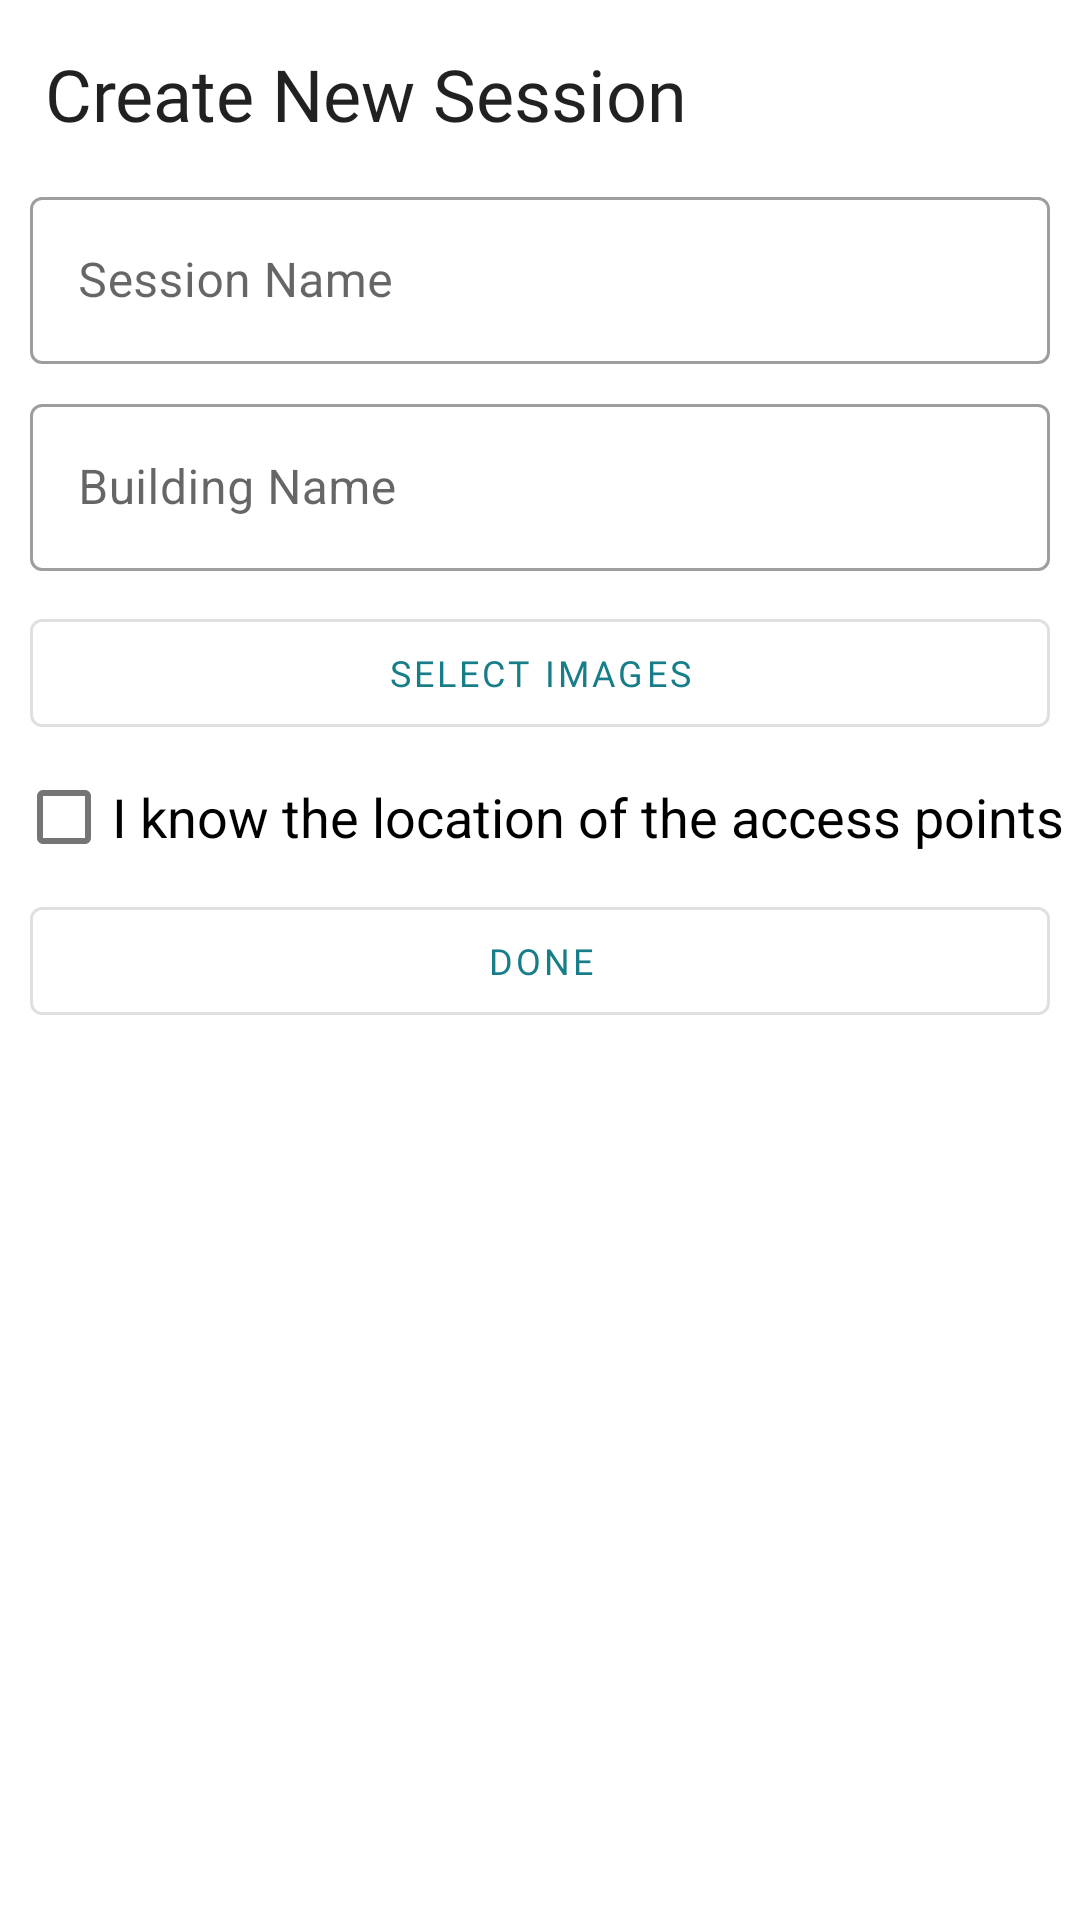

Reconstruct the res/layout file that produces this screen, plus the resources it refers to.
<!-- AndroidManifest.xml: application theme Theme.AccessPointLocater -->
<!-- res/layout/dialog_create_session.xml -->
<?xml version="1.0" encoding="utf-8"?>
<androidx.constraintlayout.widget.ConstraintLayout xmlns:android="http://schemas.android.com/apk/res/android"
    android:layout_width="match_parent"
    android:layout_height="match_parent"
    xmlns:app="http://schemas.android.com/apk/res-auto"
    android:paddingBottom="10dp"
    android:paddingTop="10dp">

    <ScrollView
        android:layout_width="match_parent"
        android:layout_height="match_parent">

        <androidx.constraintlayout.widget.ConstraintLayout
            android:layout_width="match_parent"
            android:layout_height="match_parent">

            <TextView
                android:id="@+id/title"
                android:layout_width="match_parent"
                android:layout_height="wrap_content"
                android:text="@string/fragmentCreateSessionLabel"
                android:fontFamily="@font/inter_semi_bold"
                style="@style/TextAppearance.AppCompat.Body1"
                android:textSize="24sp"
                app:layout_constraintTop_toTopOf="parent"
                app:layout_constraintStart_toStartOf="parent"
                app:layout_constraintEnd_toEndOf="parent"
                android:layout_marginStart="10dp"
                android:layout_marginEnd="10dp"
                android:padding="5dp"/>

            <com.google.android.material.textfield.TextInputLayout
                android:id="@+id/sessionEditText"
                style="@style/Widget.MaterialComponents.TextInputLayout.OutlinedBox"
                android:layout_width="match_parent"
                android:layout_height="wrap_content"
                app:layout_constraintTop_toBottomOf="@+id/title"
                android:hint="@string/sessionLabelHint"
                app:layout_constraintWidth_percent="0.8"
                android:layout_marginVertical="8dp"
                android:layout_marginStart="10dp"
                android:layout_marginTop="10dp"
                android:layout_marginEnd="10dp">

                <com.google.android.material.textfield.TextInputEditText
                    android:layout_width="match_parent"
                    android:layout_height="wrap_content"
                    android:inputType="text" />
            </com.google.android.material.textfield.TextInputLayout>

            <com.google.android.material.textfield.TextInputLayout
                android:id="@+id/buildingEditText"
                style="@style/Widget.MaterialComponents.TextInputLayout.OutlinedBox"
                android:layout_width="match_parent"
                android:layout_height="wrap_content"
                android:hint="@string/buildingLabelHint"
                app:layout_constraintWidth_percent="0.8"
                app:layout_constraintTop_toBottomOf="@+id/sessionEditText"
                android:layout_marginVertical="8dp"
                android:layout_marginStart="10dp"
                android:layout_marginTop="10dp"
                android:layout_marginEnd="10dp">

                <com.google.android.material.textfield.TextInputEditText
                    android:layout_width="match_parent"
                    android:layout_height="wrap_content"
                    android:inputType="text" />
            </com.google.android.material.textfield.TextInputLayout>

            <com.google.android.material.button.MaterialButton
                android:id="@+id/selectImageBtn"
                android:layout_width="match_parent"
                android:layout_height="wrap_content"
                app:layout_constraintTop_toBottomOf="@id/buildingEditText"
                app:icon="@drawable/ic_baseline_add_24"
                android:text="@string/imageLabelHint"
                android:layout_marginStart="10dp"
                android:layout_marginTop="10dp"
                android:layout_marginEnd="10dp"
                style="@style/Widget.MaterialComponents.Button.OutlinedButton"
                android:fontFamily="@font/inter_semi_bold"
                android:textSize="12sp"
                app:iconGravity="textStart"
                app:iconPadding="10dp"/>


            <com.google.android.material.checkbox.MaterialCheckBox
                android:layout_marginStart="3dp"
                android:layout_marginEnd="3dp"
                android:id="@+id/apLocationCheckbox"
                app:layout_constraintStart_toStartOf="parent"
                app:layout_constraintEnd_toEndOf="parent"
                android:layout_width="wrap_content"
                android:layout_height="wrap_content"
                app:layout_constraintTop_toBottomOf="@id/selectImageBtn"
                app:layout_constraintBottom_toTopOf="@id/doneBtn"
                android:textSize="18sp"
                android:text="@string/apLocationCheckboxText"
                />

            <com.google.android.material.button.MaterialButton
                android:id="@+id/doneBtn"
                android:layout_width="match_parent"
                app:layout_constraintBottom_toBottomOf="parent"
                android:layout_height="wrap_content"
                android:text="@string/doneLabelHint"
                android:layout_margin="10dp"
                style="@style/Widget.MaterialComponents.Button.OutlinedButton"
                android:fontFamily="@font/inter_semi_bold"
                android:textSize="12sp"/>


        </androidx.constraintlayout.widget.ConstraintLayout>



    </ScrollView>

</androidx.constraintlayout.widget.ConstraintLayout>
<!-- resources referenced by this layout -->
<resources>
  <string name="apLocationCheckboxText">I know the location of the access points</string>
  <string name="buildingLabelHint">Building Name</string>
  <string name="doneLabelHint">Done</string>
  <string name="fragmentCreateSessionLabel">Create New Session</string>
  <string name="imageLabelHint">Select Images</string>
  <string name="sessionLabelHint">Session Name</string>
  <style name="Theme.AccessPointLocater" parent="Theme.MaterialComponents.DayNight.NoActionBar">
          
          <item name="colorPrimary">@color/primary</item>
          <item name="colorPrimaryVariant">@color/primaryVariant</item>
          <item name="colorOnPrimary">@color/white</item>
          
          <item name="colorSecondary">@color/secondary</item>
          <item name="colorSecondaryVariant">@color/secondaryVariant</item>
          <item name="colorOnSecondary">@color/white</item>
          <item name="android:textColorSecondary">@color/white</item>
          
          <item name="android:statusBarColor" tools:targetApi="l">?attr/colorPrimaryVariant</item>
          
      </style>
  <color name="primary">#177e89</color>
  <color name="primaryVariant">#146771</color>
  <color name="white">#FFFFFFFF</color>
  <color name="secondary">#4a6367</color>
  <color name="secondaryVariant">#415558</color>
</resources>
